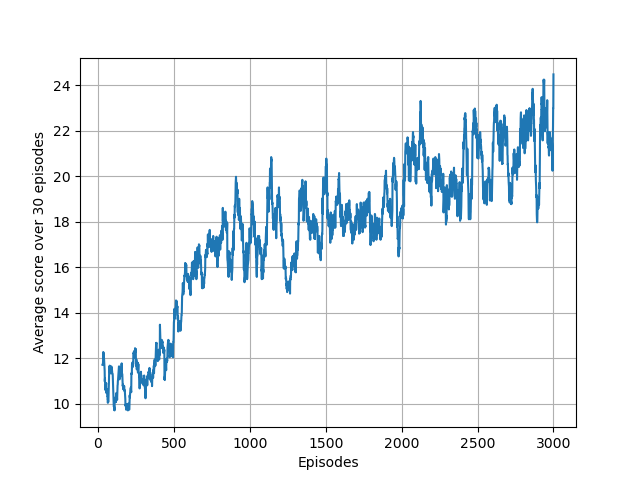

The table this chart was drawn from, first rows:
1.000000000000000000e+00, 1.200000000000000000e+01, 0.000000000000000000e+00
2.000000000000000000e+00, 1.100000000000000000e+01, 0.000000000000000000e+00
3.000000000000000000e+00, 1.000000000000000000e+01, 0.000000000000000000e+00
4.000000000000000000e+00, 8.000000000000000000e+00, 0.000000000000000000e+00
5.000000000000000000e+00, 8.000000000000000000e+00, 0.000000000000000000e+00
6.000000000000000000e+00, 1.300000000000000000e+01, 0.000000000000000000e+00
7.000000000000000000e+00, 1.100000000000000000e+01, 0.000000000000000000e+00
8.000000000000000000e+00, 1.200000000000000000e+01, 0.000000000000000000e+00
9.000000000000000000e+00, 1.500000000000000000e+01, 0.000000000000000000e+00
1.000000000000000000e+01, 1.200000000000000000e+01, 0.000000000000000000e+00
1.100000000000000000e+01, 8.000000000000000000e+00, 0.000000000000000000e+00
1.200000000000000000e+01, 1.300000000000000000e+01, 0.000000000000000000e+00
1.300000000000000000e+01, 1.200000000000000000e+01, 0.000000000000000000e+00
1.400000000000000000e+01, 1.100000000000000000e+01, 0.000000000000000000e+00
1.500000000000000000e+01, 2.300000000000000000e+01, 0.000000000000000000e+00
1.600000000000000000e+01, 8.000000000000000000e+00, 0.000000000000000000e+00
1.700000000000000000e+01, 1.500000000000000000e+01, 0.000000000000000000e+00
1.800000000000000000e+01, 1.800000000000000000e+01, 0.000000000000000000e+00
1.900000000000000000e+01, 1.100000000000000000e+01, 0.000000000000000000e+00
2.000000000000000000e+01, 1.000000000000000000e+01, 0.000000000000000000e+00
2.100000000000000000e+01, 1.000000000000000000e+01, 0.000000000000000000e+00
2.200000000000000000e+01, 7.000000000000000000e+00, 0.000000000000000000e+00
2.300000000000000000e+01, 1.100000000000000000e+01, 0.000000000000000000e+00
2.400000000000000000e+01, 8.000000000000000000e+00, 0.000000000000000000e+00
2.500000000000000000e+01, 2.200000000000000000e+01, 0.000000000000000000e+00
2.600000000000000000e+01, 7.000000000000000000e+00, 0.000000000000000000e+00
2.700000000000000000e+01, 1.000000000000000000e+01, 0.000000000000000000e+00
2.800000000000000000e+01, 1.100000000000000000e+01, 0.000000000000000000e+00
2.900000000000000000e+01, 9.000000000000000000e+00, 0.000000000000000000e+00
3.000000000000000000e+01, 1.500000000000000000e+01, 0.000000000000000000e+00
3.100000000000000000e+01, 1.200000000000000000e+01, 0.000000000000000000e+00
3.200000000000000000e+01, 1.200000000000000000e+01, 0.000000000000000000e+00
3.300000000000000000e+01, 1.200000000000000000e+01, 0.000000000000000000e+00
3.400000000000000000e+01, 1.400000000000000000e+01, 0.000000000000000000e+00
3.500000000000000000e+01, 1.600000000000000000e+01, 0.000000000000000000e+00
3.600000000000000000e+01, 7.000000000000000000e+00, 0.000000000000000000e+00
3.700000000000000000e+01, 1.400000000000000000e+01, 0.000000000000000000e+00
3.800000000000000000e+01, 1.300000000000000000e+01, 0.000000000000000000e+00
3.900000000000000000e+01, 8.000000000000000000e+00, 5.848605624796480242e+02
4.000000000000000000e+01, 1.200000000000000000e+01, 5.634437084071930713e+02
4.100000000000000000e+01, 5.000000000000000000e+00, 5.648394082965985490e+02
4.200000000000000000e+01, 8.000000000000000000e+00, 5.519938654461898295e+02
4.300000000000000000e+01, 8.000000000000000000e+00, 5.462398333612454735e+02
4.400000000000000000e+01, 7.000000000000000000e+00, 5.614230182403489380e+02
4.500000000000000000e+01, 9.000000000000000000e+00, 5.466427073390316309e+02
4.600000000000000000e+01, 1.200000000000000000e+01, 4.758662671046546393e+02
4.700000000000000000e+01, 7.000000000000000000e+00, 5.676086034319998816e+02
4.800000000000000000e+01, 1.100000000000000000e+01, 5.068106598186489578e+02
4.900000000000000000e+01, 1.500000000000000000e+01, 4.914316439690388734e+02
5.000000000000000000e+01, 1.000000000000000000e+01, 5.548405301666350624e+02
5.100000000000000000e+01, 9.000000000000000000e+00, 4.920838907548619545e+02
5.200000000000000000e+01, 1.100000000000000000e+01, 6.385688897435925355e+02
5.300000000000000000e+01, 1.100000000000000000e+01, 5.500198489990598318e+02
5.400000000000000000e+01, 1.000000000000000000e+01, 6.034403606645781792e+02
5.500000000000000000e+01, 9.000000000000000000e+00, 5.912804878625727270e+02
5.600000000000000000e+01, 1.000000000000000000e+01, 6.392518187392682876e+02
5.700000000000000000e+01, 1.100000000000000000e+01, 5.648551477362134392e+02
5.800000000000000000e+01, 1.000000000000000000e+01, 5.807874108556577539e+02
5.900000000000000000e+01, 1.100000000000000000e+01, 6.580162044756580144e+02
6.000000000000000000e+01, 8.000000000000000000e+00, 5.388636075509238026e+02
6.100000000000000000e+01, 1.000000000000000000e+01, 5.317901967095467626e+02
... 2,939 more rows
